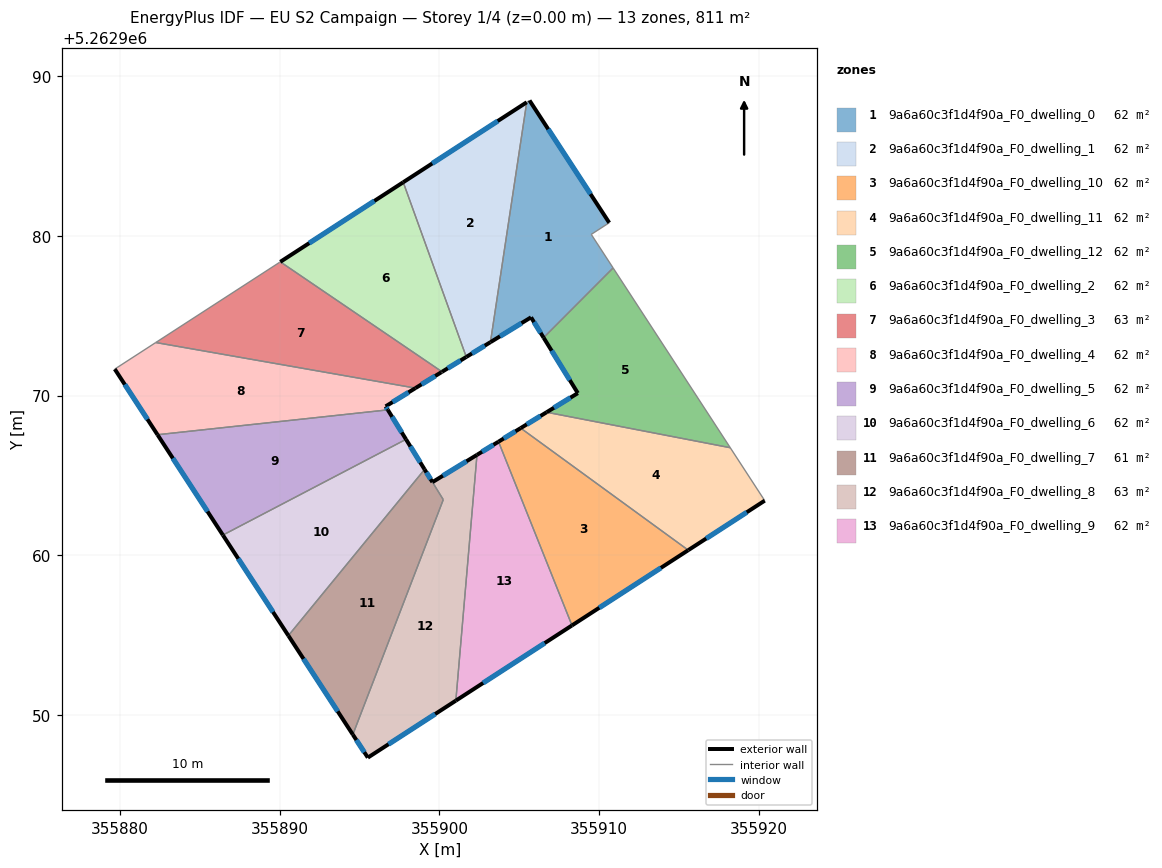
=== STOREY PLAN SPEC (per zone: floor XY polygon, exterior-wall plan segments, windows/doors) ===
zone 1: 9a6a60c3f1d4f90a_F0_dwelling_0  (62.4 m²)
  floor: (355905.64, 5262988.46) (355910.62, 5262980.81) (355909.50, 5262980.08) (355910.87, 5262977.98) (355906.52, 5262973.62) (355905.73, 5262974.89) (355903.19, 5262973.34) (355905.46, 5262988.35)
  exterior wall: (355905.73, 5262974.89) – (355906.52, 5262973.62)  [1.5 m]
    window: (355905.92, 5262974.59) – (355906.33, 5262973.92)  [1.3 m²]
  exterior wall: (355903.19, 5262973.34) – (355905.73, 5262974.89)  [3.0 m]
    window: (355903.79, 5262973.70) – (355905.14, 5262974.53)  [2.5 m²]
  exterior wall: (355910.62, 5262980.81) – (355905.64, 5262988.46)  [9.1 m]
    window: (355909.45, 5262982.61) – (355906.81, 5262986.66)  [7.7 m²]
  interior walls: 5
zone 2: 9a6a60c3f1d4f90a_F0_dwelling_1  (62.4 m²)
  floor: (355905.46, 5262988.35) (355903.19, 5262973.34) (355901.68, 5262972.41) (355897.73, 5262983.34)
  exterior wall: (355901.68, 5262972.41) – (355903.19, 5262973.34)  [1.8 m]
    window: (355902.04, 5262972.63) – (355902.84, 5262973.12)  [1.5 m²]
  exterior wall: (355905.46, 5262988.35) – (355897.73, 5262983.34)  [9.2 m]
    window: (355903.65, 5262987.17) – (355899.55, 5262984.52)  [7.8 m²]
  interior walls: 2
zone 3: 9a6a60c3f1d4f90a_F0_dwelling_10  (62.4 m²)
  floor: (355915.57, 5262960.32) (355908.29, 5262955.62) (355903.70, 5262967.11) (355905.08, 5262967.96)
  exterior wall: (355905.08, 5262967.96) – (355903.70, 5262967.11)  [1.6 m]
    window: (355904.76, 5262967.76) – (355904.02, 5262967.31)  [1.4 m²]
  exterior wall: (355908.29, 5262955.62) – (355915.57, 5262960.32)  [8.7 m]
    window: (355910.00, 5262956.72) – (355913.86, 5262959.22)  [7.3 m²]
  interior walls: 2
zone 4: 9a6a60c3f1d4f90a_F0_dwelling_11  (62.4 m²)
  floor: (355918.20, 5262966.73) (355920.35, 5262963.42) (355915.57, 5262960.32) (355905.08, 5262967.96) (355906.71, 5262968.95)
  exterior wall: (355906.71, 5262968.95) – (355905.08, 5262967.96)  [1.9 m]
    window: (355906.32, 5262968.72) – (355905.46, 5262968.19)  [1.6 m²]
  exterior wall: (355915.57, 5262960.32) – (355920.35, 5262963.42)  [5.7 m]
    window: (355916.69, 5262961.05) – (355919.23, 5262962.70)  [4.8 m²]
  interior walls: 3
zone 5: 9a6a60c3f1d4f90a_F0_dwelling_12  (62.4 m²)
  floor: (355910.87, 5262977.98) (355918.20, 5262966.73) (355906.71, 5262968.95) (355908.66, 5262970.15) (355906.52, 5262973.62)
  exterior wall: (355908.66, 5262970.15) – (355906.71, 5262968.95)  [2.3 m]
    window: (355908.20, 5262969.87) – (355907.16, 5262969.23)  [1.9 m²]
  exterior wall: (355906.52, 5262973.62) – (355908.66, 5262970.15)  [4.1 m]
    window: (355907.02, 5262972.80) – (355908.16, 5262970.96)  [3.4 m²]
  interior walls: 3
zone 6: 9a6a60c3f1d4f90a_F0_dwelling_2  (61.8 m²)
  floor: (355897.73, 5262983.34) (355901.68, 5262972.41) (355900.16, 5262971.48) (355890.04, 5262978.36)
  exterior wall: (355900.16, 5262971.48) – (355901.68, 5262972.41)  [1.8 m]
    window: (355900.52, 5262971.70) – (355901.32, 5262972.19)  [1.5 m²]
  exterior wall: (355897.73, 5262983.34) – (355890.04, 5262978.36)  [9.2 m]
    window: (355895.93, 5262982.17) – (355891.85, 5262979.53)  [7.7 m²]
  interior walls: 2
zone 7: 9a6a60c3f1d4f90a_F0_dwelling_3  (63.0 m²)
  floor: (355900.16, 5262971.48) (355900.12, 5262971.46) (355898.50, 5262970.46) (355882.25, 5262973.32) (355890.00, 5262978.33) (355890.04, 5262978.36)
  exterior wall: (355900.12, 5262971.46) – (355900.16, 5262971.48)  [0.1 m]
  exterior wall: (355898.50, 5262970.46) – (355900.12, 5262971.46)  [1.9 m]
    window: (355898.88, 5262970.70) – (355899.74, 5262971.22)  [1.6 m²]
  interior walls: 4
zone 8: 9a6a60c3f1d4f90a_F0_dwelling_4  (62.4 m²)
  floor: (355898.50, 5262970.46) (355896.64, 5262969.32) (355896.77, 5262969.10) (355882.36, 5262967.55) (355879.69, 5262971.65) (355882.25, 5262973.32)
  exterior wall: (355896.64, 5262969.32) – (355898.50, 5262970.46)  [2.2 m]
    window: (355897.07, 5262969.59) – (355898.06, 5262970.20)  [1.8 m²]
  exterior wall: (355896.77, 5262969.10) – (355896.64, 5262969.32)  [0.3 m]
    window: (355896.74, 5262969.15) – (355896.67, 5262969.27)  [0.2 m²]
  exterior wall: (355879.69, 5262971.65) – (355882.36, 5262967.55)  [4.9 m]
    window: (355880.31, 5262970.69) – (355881.73, 5262968.51)  [4.1 m²]
  interior walls: 3
zone 9: 9a6a60c3f1d4f90a_F0_dwelling_5  (62.4 m²)
  floor: (355896.77, 5262969.10) (355897.91, 5262967.26) (355886.45, 5262961.27) (355882.36, 5262967.55)
  exterior wall: (355897.91, 5262967.26) – (355896.77, 5262969.10)  [2.2 m]
    window: (355897.64, 5262967.69) – (355897.04, 5262968.67)  [1.8 m²]
  exterior wall: (355882.36, 5262967.55) – (355886.45, 5262961.27)  [7.5 m]
    window: (355883.32, 5262966.07) – (355885.49, 5262962.74)  [6.3 m²]
  interior walls: 2
zone 10: 9a6a60c3f1d4f90a_F0_dwelling_6  (62.4 m²)
  floor: (355897.91, 5262967.26) (355899.07, 5262965.38) (355890.55, 5262954.98) (355886.45, 5262961.27)
  exterior wall: (355899.07, 5262965.38) – (355897.91, 5262967.26)  [2.2 m]
    window: (355898.80, 5262965.82) – (355898.18, 5262966.82)  [1.9 m²]
  exterior wall: (355886.45, 5262961.27) – (355890.55, 5262954.98)  [7.5 m]
    window: (355887.41, 5262959.79) – (355889.59, 5262956.45)  [6.3 m²]
  interior walls: 2
zone 11: 9a6a60c3f1d4f90a_F0_dwelling_7  (61.3 m²)
  floor: (355899.07, 5262965.38) (355900.24, 5262963.48) (355894.58, 5262948.79) (355890.55, 5262954.98)
  exterior wall: (355890.55, 5262954.98) – (355894.58, 5262948.79)  [7.4 m]
    window: (355891.50, 5262953.52) – (355893.63, 5262950.24)  [6.2 m²]
  exterior wall: (355899.56, 5262964.58) – (355899.07, 5262965.38)  [0.9 m]
    window: (355899.45, 5262964.77) – (355899.19, 5262965.19)  [0.8 m²]
  interior walls: 3
zone 12: 9a6a60c3f1d4f90a_F0_dwelling_8  (63.5 m²)
  floor: (355902.35, 5262966.29) (355901.03, 5262950.91) (355895.52, 5262947.34) (355894.58, 5262948.79) (355900.24, 5262963.48) (355899.56, 5262964.58)
  exterior wall: (355902.35, 5262966.29) – (355899.56, 5262964.58)  [3.3 m]
    window: (355901.70, 5262965.89) – (355900.22, 5262964.98)  [2.8 m²]
  exterior wall: (355895.52, 5262947.34) – (355901.03, 5262950.91)  [6.6 m]
    window: (355896.81, 5262948.18) – (355899.73, 5262950.07)  [5.5 m²]
  exterior wall: (355894.58, 5262948.79) – (355895.52, 5262947.34)  [1.7 m]
    window: (355894.80, 5262948.45) – (355895.30, 5262947.68)  [1.5 m²]
  interior walls: 3
zone 13: 9a6a60c3f1d4f90a_F0_dwelling_9  (62.4 m²)
  floor: (355903.70, 5262967.11) (355908.29, 5262955.62) (355901.03, 5262950.91) (355902.35, 5262966.29)
  exterior wall: (355903.70, 5262967.11) – (355902.35, 5262966.29)  [1.6 m]
    window: (355903.38, 5262966.92) – (355902.67, 5262966.48)  [1.3 m²]
  exterior wall: (355901.03, 5262950.91) – (355908.29, 5262955.62)  [8.7 m]
    window: (355902.73, 5262952.01) – (355906.59, 5262954.51)  [7.3 m²]
  interior walls: 2

=== DERIVED (storey summary) ===
Building: EU S2 Campaign
Storey: 1 of 4  (floor level z = 0.00 m)
Storey gross floor area: 811.0 m²
Zones on this storey: 13
  - 9a6a60c3f1d4f90a_F0_dwelling_0: floor 62.4 m²; exterior wall 13.6 m (40.8 m²); 3 window(s) 11.5 m²; WWR 28.1%
  - 9a6a60c3f1d4f90a_F0_dwelling_1: floor 62.4 m²; exterior wall 11.0 m (32.9 m²); 2 window(s) 9.3 m²; WWR 28.1%
  - 9a6a60c3f1d4f90a_F0_dwelling_10: floor 62.4 m²; exterior wall 10.3 m (30.9 m²); 2 window(s) 8.7 m²; WWR 28.1%
  - 9a6a60c3f1d4f90a_F0_dwelling_11: floor 62.4 m²; exterior wall 7.6 m (22.8 m²); 2 window(s) 6.4 m²; WWR 28.1%
  - 9a6a60c3f1d4f90a_F0_dwelling_12: floor 62.4 m²; exterior wall 6.4 m (19.1 m²); 2 window(s) 5.4 m²; WWR 28.1%
  - 9a6a60c3f1d4f90a_F0_dwelling_2: floor 61.8 m²; exterior wall 10.9 m (32.8 m²); 2 window(s) 9.2 m²; WWR 28.1%
  - 9a6a60c3f1d4f90a_F0_dwelling_3: floor 63.0 m²; exterior wall 2.0 m (5.9 m²); 1 window(s) 1.6 m²; WWR 27.3%
  - 9a6a60c3f1d4f90a_F0_dwelling_4: floor 62.4 m²; exterior wall 7.3 m (22.0 m²); 3 window(s) 6.2 m²; WWR 28.1%
  - 9a6a60c3f1d4f90a_F0_dwelling_5: floor 62.4 m²; exterior wall 9.7 m (29.0 m²); 2 window(s) 8.2 m²; WWR 28.1%
  - 9a6a60c3f1d4f90a_F0_dwelling_6: floor 62.4 m²; exterior wall 9.7 m (29.2 m²); 2 window(s) 8.2 m²; WWR 28.1%
  - 9a6a60c3f1d4f90a_F0_dwelling_7: floor 61.3 m²; exterior wall 8.3 m (25.0 m²); 2 window(s) 7.0 m²; WWR 28.1%
  - 9a6a60c3f1d4f90a_F0_dwelling_8: floor 63.5 m²; exterior wall 11.5 m (34.6 m²); 3 window(s) 9.7 m²; WWR 28.1%
  - 9a6a60c3f1d4f90a_F0_dwelling_9: floor 62.4 m²; exterior wall 10.2 m (30.7 m²); 2 window(s) 8.6 m²; WWR 28.1%
Zone adjacency (shared interzone walls):
  - 9a6a60c3f1d4f90a_F0_dwelling_0 ↔ 9a6a60c3f1d4f90a_F0_dwelling_1
  - 9a6a60c3f1d4f90a_F0_dwelling_0 ↔ 9a6a60c3f1d4f90a_F0_dwelling_12
  - 9a6a60c3f1d4f90a_F0_dwelling_1 ↔ 9a6a60c3f1d4f90a_F0_dwelling_2
  - 9a6a60c3f1d4f90a_F0_dwelling_10 ↔ 9a6a60c3f1d4f90a_F0_dwelling_11
  - 9a6a60c3f1d4f90a_F0_dwelling_10 ↔ 9a6a60c3f1d4f90a_F0_dwelling_9
  - 9a6a60c3f1d4f90a_F0_dwelling_11 ↔ 9a6a60c3f1d4f90a_F0_dwelling_12
  - 9a6a60c3f1d4f90a_F0_dwelling_2 ↔ 9a6a60c3f1d4f90a_F0_dwelling_3
  - 9a6a60c3f1d4f90a_F0_dwelling_3 ↔ 9a6a60c3f1d4f90a_F0_dwelling_4
  - 9a6a60c3f1d4f90a_F0_dwelling_4 ↔ 9a6a60c3f1d4f90a_F0_dwelling_5
  - 9a6a60c3f1d4f90a_F0_dwelling_5 ↔ 9a6a60c3f1d4f90a_F0_dwelling_6
  - 9a6a60c3f1d4f90a_F0_dwelling_6 ↔ 9a6a60c3f1d4f90a_F0_dwelling_7
  - 9a6a60c3f1d4f90a_F0_dwelling_7 ↔ 9a6a60c3f1d4f90a_F0_dwelling_8
  - 9a6a60c3f1d4f90a_F0_dwelling_8 ↔ 9a6a60c3f1d4f90a_F0_dwelling_9